Image classification data set "RockPaperScissorsMachineLearning" (ThomasStuart/RockPaperScissorsMachineLearning on GitHub). Class labels (3): paper, rock, scissors.

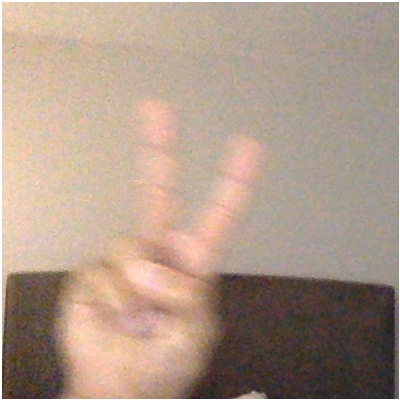
Label: scissors

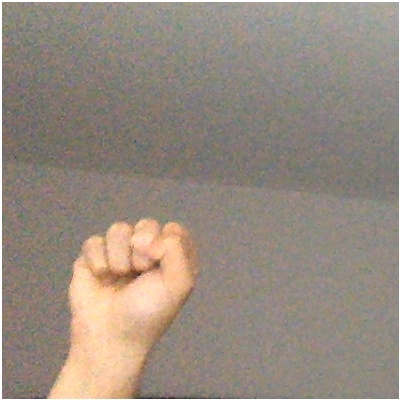
Label: rock

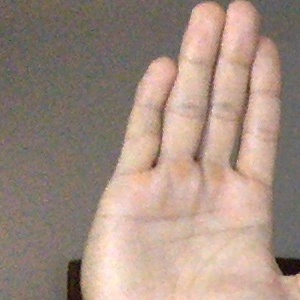
Label: paper

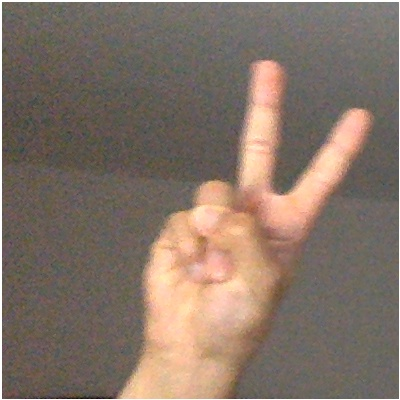
Label: scissors

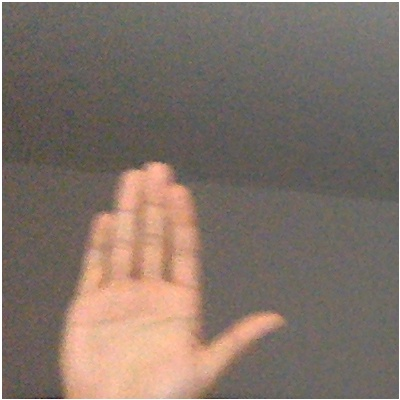
Label: paper

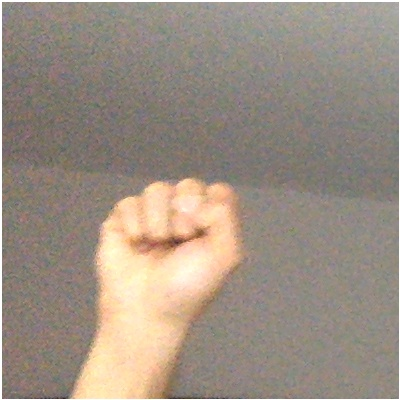
Label: rock
